Run: headless pygame with SDL's dummy video driver; simulated clock (each Clock.tick advances the game by its frame time, no real sleeping); random seed 0; keys injected as events and as key.get_pressed() state; mouse plan: one left click at the window centre at the start of phase 2, then a move to the lower-right quarter at the start of phase 3.
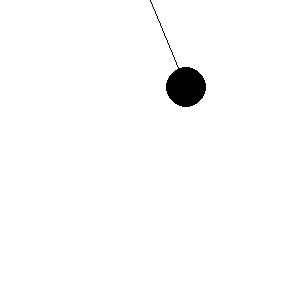
Frame 1 of 4 · flips 1–60 · no input
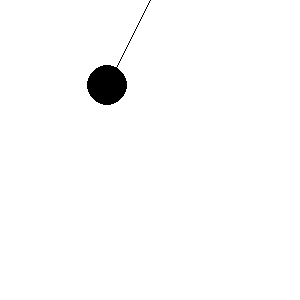
Frame 2 of 4 · flips 61–180 · clicked the window centre · tapped SPACE, RETURN · held RIGHT (→), D
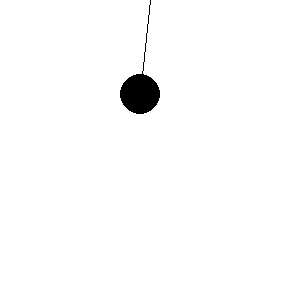
Frame 3 of 4 · flips 181–300 · moved the mouse to the lower-right quarter · held DOWN (↓), S
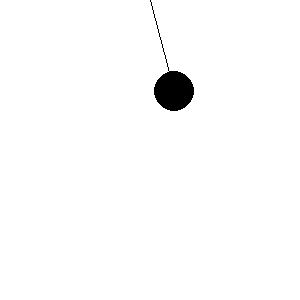
Frame 4 of 4 · flips 301–420 · held LEFT (←), A, UP (↑), W

The pygame program that drew these frames:

import pygame
import math

SCREEN_WIDTH = 300
SCREEN_HEIGHT = 300
WHITE = (255, 255, 255)
BLACK = (0,0,0)
FPS = 60

pygame.init()
screen = pygame.display.set_mode((SCREEN_WIDTH, SCREEN_HEIGHT))
clock = pygame.time.Clock()

dragging = False
length = 95
origin = [int(SCREEN_WIDTH/2), 0]
bob = [int(SCREEN_WIDTH/2),length]
angle = math.pi/4
aVel = 0
aAcc = 0
r = 20
gravity = 0.8
damping = 0.995


def update():
    global angle
    global aVel
    global aAcc

    if not dragging:
        aAcc = (-gravity/length)*math.sin(angle)
        aVel += aAcc
        aVel *= damping
        angle += aVel
        bob[0] = math.floor(origin[0] + length * math.sin(angle))
        bob[1] = math.floor(origin[1] + length * math.cos(angle))

def draw():
    global circle

    pygame.draw.line(screen, (0,0,0), (origin), (bob))
    circle = pygame.draw.circle(screen, BLACK, (bob), r, 0)


running = True
while running:
    update()
    for event in pygame.event.get():
        if event.type == pygame.QUIT:
            running = False

        elif event.type == pygame.MOUSEBUTTONDOWN:
            if event.button == 1:
                if circle.collidepoint(event.pos):
                    dragging = True
                    mouse_x, mouse_y = event.pos
                    aVel = 0

        elif event.type == pygame.MOUSEBUTTONUP:
            if event.button == 1:            
                dragging = False

        elif event.type == pygame.MOUSEMOTION:
            if dragging:
                mouse_x, mouse_y = event.pos
                try:
                    angle = (math.atan((mouse_x-origin[0])/mouse_y))
                except:
                    angle = math.pi/2 if mouse_x>200 else -math.pi/2
                bob[0] = math.floor(origin[0] + length * math.sin(angle))
                bob[1] = math.floor(origin[1] + length * math.cos(angle))

    screen.fill(WHITE)
    draw()
    pygame.display.flip()

    clock.tick(FPS)

pygame.quit()
